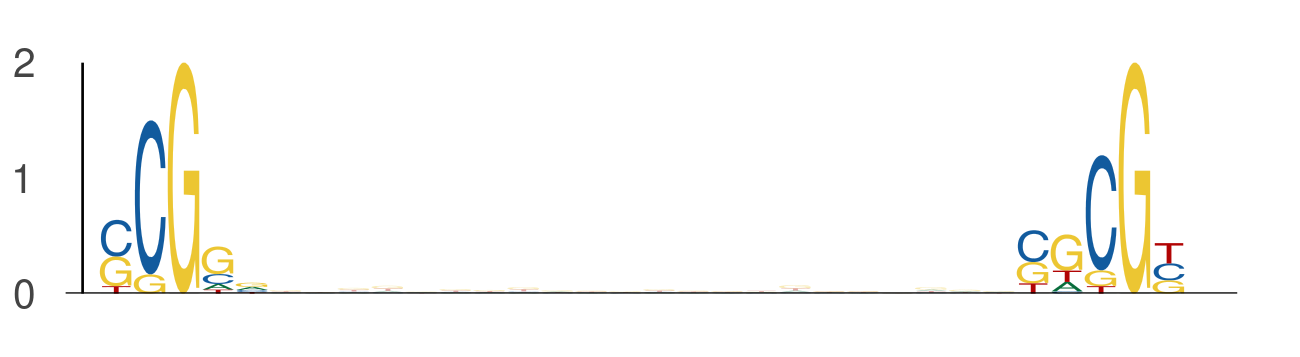

The data file committed next to this chart (first rows):
seq_index, start_position, end_position, is_reversed_complement
7328, 42, 47, 0
7328, 69, 74, 0
6585, 36, 41, 0
6585, 63, 68, 0
4737, 42, 47, 0
4737, 69, 74, 0
7437, 40, 45, 0
7437, 67, 72, 0
6818, 45, 50, 0
6818, 72, 77, 0
6818, 17, 22, 0
6818, 44, 49, 0
7709, 22, 27, 0
7709, 49, 54, 0
7709, 47, 52, 0
7709, 74, 79, 0
731, 45, 50, 0
731, 72, 77, 0
1525, 46, 51, 0
1525, 73, 78, 0
4950, 10, 15, 0
4950, 37, 42, 0
6977, 22, 27, 0
6977, 49, 54, 0
1051, 43, 48, 0
1051, 70, 75, 0
3586, 27, 32, 0
3586, 54, 59, 0
7472, 13, 18, 0
7472, 40, 45, 0
5400, 47, 52, 0
5400, 74, 79, 0
1844, 14, 19, 0
1844, 41, 46, 0
7113, 32, 37, 0
7113, 59, 64, 0
2139, 29, 34, 0
2139, 56, 61, 0
3042, 43, 48, 0
3042, 70, 75, 0
6796, 6, 11, 0
6796, 33, 38, 0
6410, 37, 42, 0
6410, 64, 69, 0
1301, 48, 53, 0
1301, 75, 80, 0
1231, 15, 20, 0
1231, 42, 47, 0
6454, 42, 47, 0
6454, 69, 74, 0
2978, 35, 40, 0
2978, 62, 67, 0
1864, 45, 50, 0
1864, 72, 77, 0
3339, 10, 15, 0
3339, 37, 42, 0
7455, 15, 20, 0
7455, 42, 47, 0
6261, 33, 38, 0
6261, 60, 65, 0
... 538 more rows
